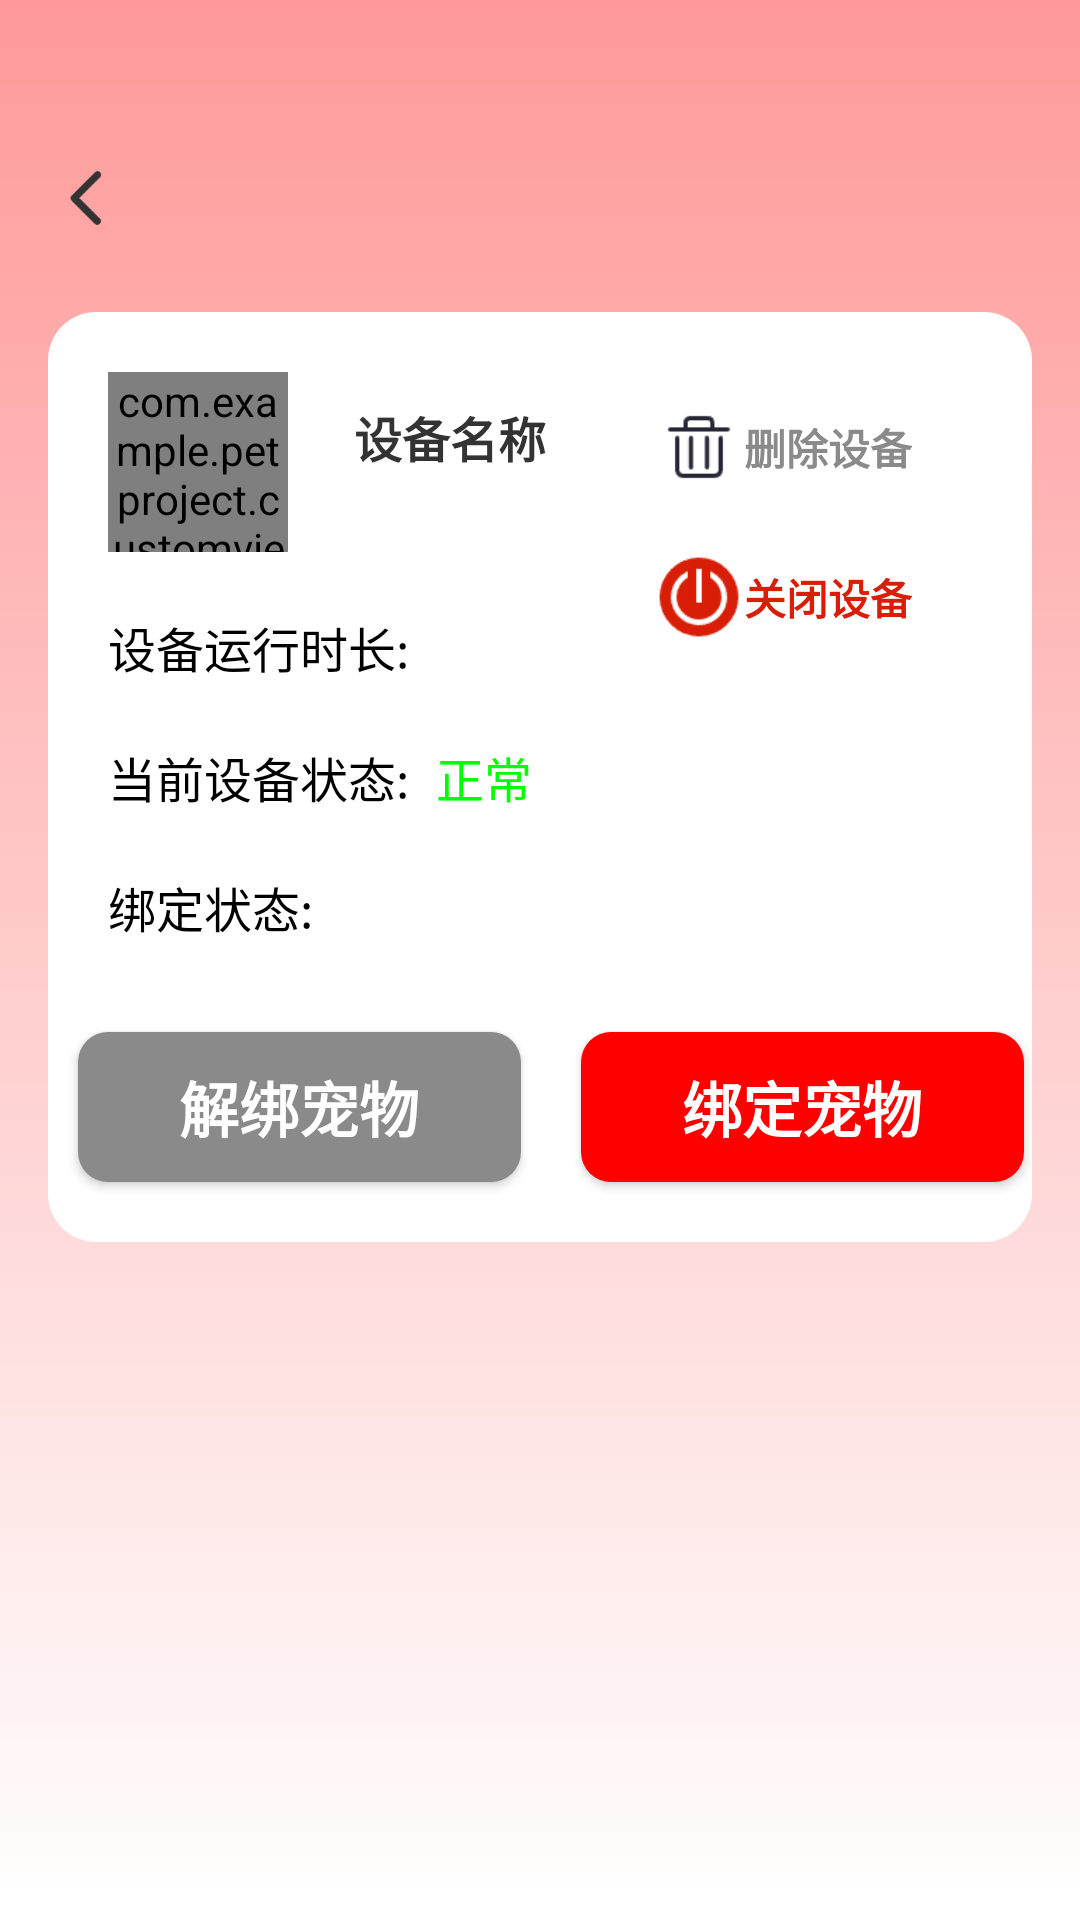

Here is an Android app screen rendered from its layout file. Give the layout XML and the strings, colors and styles it references.
<!-- AndroidManifest.xml: application theme BaseTheme -->
<!-- res/layout/activity_device_info.xml -->
<?xml version="1.0" encoding="utf-8"?>
<androidx.constraintlayout.widget.ConstraintLayout xmlns:android="http://schemas.android.com/apk/res/android"
    xmlns:app="http://schemas.android.com/apk/res-auto"
    xmlns:tools="http://schemas.android.com/tools"
    android:layout_width="match_parent"
    android:layout_height="match_parent"
    tools:context=".DeviceInfoActivity"
    android:background="@drawable/bk_gradient">

    <include
        android:id="@+id/cl_title_bar"
        layout="@layout/header_bar"/>

    <androidx.constraintlayout.widget.ConstraintLayout
        android:layout_width="match_parent"
        android:layout_height="wrap_content"
        android:layout_marginTop="16dp"
        android:layout_marginStart="16dp"
        android:layout_marginEnd="16dp"
        app:layout_constraintTop_toBottomOf="@+id/cl_title_bar"
        app:layout_constraintStart_toStartOf="parent"
        android:background="@drawable/bg_white_corner_20dp">

        <androidx.constraintlayout.widget.ConstraintLayout
            android:id="@+id/cl_delete"
            android:layout_width="wrap_content"
            android:layout_height="wrap_content"
            app:layout_constraintEnd_toEndOf="parent"
            app:layout_constraintTop_toTopOf="@id/tv_title"
            android:layout_marginEnd="20dp">
            <TextView
                android:id="@+id/tv_close"
                android:layout_width="wrap_content"
                android:layout_height="wrap_content"
                app:layout_constraintEnd_toEndOf="parent"
                app:layout_constraintTop_toTopOf="parent"
                app:layout_constraintBottom_toBottomOf="parent"
                android:layout_marginEnd="20dp"
                android:text="删除设备"
                android:textSize="14sp"
                android:textStyle="bold"
                android:textColor="#8a8a8a"/>
            <ImageView
                android:layout_width="30dp"
                android:layout_height="30dp"
                android:background="@drawable/delete"
                app:layout_constraintTop_toTopOf="parent"
                app:layout_constraintBottom_toBottomOf="parent"
                app:layout_constraintEnd_toStartOf="@+id/tv_close"/>
        </androidx.constraintlayout.widget.ConstraintLayout>

        <androidx.constraintlayout.widget.ConstraintLayout
            android:id="@+id/cl_close"
            android:layout_width="wrap_content"
            android:layout_height="wrap_content"
            app:layout_constraintEnd_toEndOf="parent"
            app:layout_constraintTop_toBottomOf="@+id/cl_delete"
            android:layout_marginTop="20dp"
            android:layout_marginEnd="20dp">
            <TextView
                android:id="@+id/tv_delete"
                android:layout_width="wrap_content"
                android:layout_height="wrap_content"
                app:layout_constraintEnd_toEndOf="parent"
                app:layout_constraintTop_toTopOf="parent"
                app:layout_constraintBottom_toBottomOf="parent"
                android:layout_marginEnd="20dp"
                android:text="关闭设备"
                android:textSize="14sp"
                android:textStyle="bold"
                android:textColor="#d81e06"/>
            <ImageView
                android:layout_width="30dp"
                android:layout_height="30dp"
                android:background="@drawable/close_device"
                app:layout_constraintTop_toTopOf="parent"
                app:layout_constraintBottom_toBottomOf="parent"
                app:layout_constraintEnd_toStartOf="@+id/tv_delete"/>
        </androidx.constraintlayout.widget.ConstraintLayout>


        <com.example.petproject.customview.CircularImageView
            android:id="@+id/iv_device"
            android:layout_width="60dp"
            android:layout_height="60dp"
            android:layout_marginTop="20dp"
            android:layout_marginBottom="20dp"
            app:layout_constraintStart_toStartOf="parent"
            app:layout_constraintTop_toTopOf="parent"
            android:layout_marginStart="20dp"
            android:src="@drawable/device_model"/>
        <TextView
            android:id="@+id/tv_title"
            android:layout_width="wrap_content"
            android:layout_height="wrap_content"
            android:textColor="#333333"
            app:layout_constraintTop_toTopOf="parent"
            app:layout_constraintStart_toEndOf="@+id/iv_device"
            android:text="设备名称"
            android:textStyle="bold"
            android:textSize="16sp"
            android:layout_marginTop="30dp"
            android:layout_marginStart="22dp"
            android:singleLine="true"
            android:ellipsize="end"/>
        <TextView
            android:id="@+id/tv_num"
            android:layout_width="wrap_content"
            android:layout_height="wrap_content"
            android:textColor="#333333"
            android:textSize="13sp"
            app:layout_constraintTop_toBottomOf="@+id/tv_title"
            app:layout_constraintStart_toStartOf="@+id/tv_title"
            android:layout_marginTop="20dp"
            android:layout_marginBottom="20dp"/>

        <TextView
            android:id="@+id/tv_run_time"
            android:layout_width="wrap_content"
            android:layout_height="wrap_content"
            android:textColor="@color/black"
            android:textSize="16sp"
            app:layout_constraintTop_toBottomOf="@+id/iv_device"
            app:layout_constraintStart_toStartOf="@+id/iv_device"
            android:layout_marginTop="20dp"
            android:layout_marginEnd="30dp"
            android:text="设备运行时长: "/>

        <TextView
            android:id="@+id/tv_run_state"
            android:layout_width="wrap_content"
            android:layout_height="wrap_content"
            android:textColor="@color/black"
            android:textSize="16sp"
            app:layout_constraintTop_toBottomOf="@+id/tv_run_time"
            app:layout_constraintStart_toStartOf="@+id/iv_device"
            android:layout_marginTop="20dp"
            android:layout_marginEnd="30dp"
            android:text="当前设备状态: "/>

        <TextView
            android:id="@+id/tv_state"
            android:layout_width="wrap_content"
            android:layout_height="wrap_content"
            android:textColor="#00FF00"
            android:textSize="16sp"
            app:layout_constraintTop_toTopOf="@+id/tv_run_state"
            app:layout_constraintBottom_toBottomOf="@+id/tv_run_state"
            app:layout_constraintStart_toEndOf="@+id/tv_run_state"
            android:layout_marginStart="5dp"
            android:text="正常"/>

        <TextView
            android:id="@+id/tv_bind_state_title"
            android:layout_width="wrap_content"
            android:layout_height="wrap_content"
            android:textColor="@color/black"
            android:textSize="16sp"
            app:layout_constraintTop_toBottomOf="@+id/tv_run_state"
            app:layout_constraintStart_toStartOf="@+id/tv_run_state"
            android:layout_marginTop="20dp"
            android:layout_marginEnd="30dp"
            android:text="绑定状态: "/>

        <TextView
            android:id="@+id/tv_bind_state"
            android:layout_width="wrap_content"
            android:layout_height="wrap_content"
            android:textColor="#00FF00"
            android:textSize="16sp"
            app:layout_constraintTop_toTopOf="@+id/tv_bind_state_title"
            app:layout_constraintBottom_toBottomOf="@+id/tv_bind_state_title"
            app:layout_constraintStart_toEndOf="@+id/tv_bind_state_title"
            android:layout_marginStart="5dp" />
        <Button
            android:id="@+id/btn_unbind"
            android:layout_width="0dp"
            android:layout_height="50dp"
            android:background="@drawable/bg_gray_corner_10dp"
            app:layout_constraintTop_toBottomOf="@+id/tv_bind_state_title"
            app:layout_constraintBottom_toBottomOf="parent"
            android:layout_marginTop="30dp"
            android:layout_marginBottom="20dp"
            app:layout_constraintStart_toStartOf="parent"
            android:layout_marginStart="10dp"
            android:textColor="@color/white"
            android:textSize="20sp"
            android:textStyle="bold"
            app:layout_constraintWidth_percent="0.45"
            android:text="解绑宠物" />

        <Button
            android:id="@+id/btn_bind_pet"
            android:layout_width="0dp"
            android:layout_height="50dp"
            android:background="@drawable/bg_red_corner_10dp"
            app:layout_constraintTop_toTopOf="@+id/btn_unbind"
            app:layout_constraintBottom_toBottomOf="@+id/btn_unbind"
            app:layout_constraintStart_toEndOf="@+id/btn_unbind"
            app:layout_constraintWidth_percent="0.45"
            android:layout_marginStart="20dp"
            android:layout_marginEnd="20dp"
            android:textColor="@color/white"
            android:textSize="20sp"
            android:textStyle="bold"
            android:text="绑定宠物" />



    </androidx.constraintlayout.widget.ConstraintLayout>



</androidx.constraintlayout.widget.ConstraintLayout>
<!-- res/layout/header_bar.xml (included above) -->
<?xml version="1.0" encoding="utf-8"?>
<androidx.constraintlayout.widget.ConstraintLayout xmlns:android="http://schemas.android.com/apk/res/android"
    xmlns:app="http://schemas.android.com/apk/res-auto"
    android:id="@+id/cl_bar_back"
    android:layout_width="match_parent"
    android:layout_height="88dp">

    <LinearLayout
        android:id="@+id/ll_back"
        android:layout_width="wrap_content"
        android:layout_height="44dp"
        app:layout_constraintBottom_toBottomOf="parent"
        app:layout_constraintStart_toStartOf="parent"
        app:layout_constraintTop_toTopOf="parent"
        android:layout_marginTop="44dp"
        android:orientation="horizontal"
        android:gravity="center_vertical">
        <ImageButton
            android:id="@+id/iv_back"
            android:layout_width="wrap_content"
            android:layout_height="wrap_content"
            android:padding="5dp"
            android:layout_marginStart="13dp"
            android:autoMirrored="true"
            android:background="?android:attr/selectableItemBackgroundBorderless"
            android:src="@drawable/title_icon_back_rtl" />
        <TextView
            android:id="@+id/tv_back"
            android:layout_width="wrap_content"
            android:layout_height="wrap_content"
            android:layout_marginStart="5dp"
            android:textColor="@color/black"
            android:textSize="14sp"/>
    </LinearLayout>


    <TextView
        android:id="@+id/tv_bar_title"
        android:layout_width="wrap_content"
        android:layout_height="wrap_content"
        android:layout_marginTop="44dp"
        android:textColor="@color/black"
        android:textSize="18sp"
        android:textStyle="bold"
        app:layout_constraintEnd_toEndOf="parent"
        app:layout_constraintStart_toStartOf="parent"
        app:layout_constraintTop_toTopOf="parent"
        app:layout_constraintBottom_toBottomOf="parent"/>

    <TextView
        android:id="@+id/head_tv_right"
        android:layout_width="wrap_content"
        android:layout_height="match_parent"
        android:textColor="@color/black"
        android:layout_marginEnd="16dp"
        android:layout_marginTop="44dp"
        android:textSize="16sp"
        android:gravity="center"
        app:layout_constraintBottom_toBottomOf="parent"
        app:layout_constraintEnd_toEndOf="parent"
        app:layout_constraintTop_toTopOf="parent" />


    <ImageView
        android:id="@+id/iv_delete"
        android:visibility="gone"
        android:layout_width="wrap_content"
        android:layout_height="wrap_content"
        app:layout_constraintEnd_toEndOf="parent"
        app:layout_constraintTop_toTopOf="@+id/tv_bar_title"
        app:layout_constraintBottom_toBottomOf="@+id/tv_bar_title"
        android:src="@drawable/delete"
        android:layout_marginEnd="17dp"/>


</androidx.constraintlayout.widget.ConstraintLayout>
<!-- resources referenced by this layout -->
<resources>
  <color name="black">#FF000000</color>
  <color name="white">#FFFFFFFF</color>
  <!-- drawable bg_gray_corner_10dp (drawable) -->
  <?xml version="1.0" encoding="utf-8"?>
  <shape android:shape="rectangle" xmlns:android="http://schemas.android.com/apk/res/android">
      <solid android:color="#8a8a8a" />
      <corners android:radius="10dp" />
  </shape>
  <!-- drawable bg_red_corner_10dp (drawable) -->
  <?xml version="1.0" encoding="utf-8"?>
  <shape android:shape="rectangle" xmlns:android="http://schemas.android.com/apk/res/android">
      <solid android:color="#FF0000" />
      <corners android:radius="10dp" />
  </shape>
  <!-- drawable bg_white_corner_20dp (drawable) -->
  <?xml version="1.0" encoding="utf-8"?>
  <shape android:shape="rectangle" xmlns:android="http://schemas.android.com/apk/res/android">
      <solid android:color="#ffffffff" />
      <corners android:radius="16dp" />
  </shape>
  <!-- drawable bk_gradient (drawable) -->
  <?xml version="1.0" encoding="utf-8"?>
  <shape xmlns:android="http://schemas.android.com/apk/res/android"
      android:shape="rectangle">
      <gradient
          android:type="linear"
          android:angle="270"
          android:startColor="#ff9999"
          android:endColor="#FFFFFF"
          android:centerX="0.5"
          android:centerY="0.5"/>
  </shape>
  <!-- drawable close_device: png bitmap (drawable-nodpi, 1339 bytes) -->
  <!-- drawable delete: png bitmap (drawable-nodpi, 680 bytes) -->
  <!-- drawable device_model: png bitmap (drawable-nodpi, 1211 bytes) -->
  <!-- drawable title_icon_back_rtl (drawable) -->
  <?xml version="1.0" encoding="utf-8"?>
  <bitmap xmlns:android="http://schemas.android.com/apk/res/android"
      android:src="@mipmap/title_icon_back"
      android:autoMirrored="true"
      />
  <style name="BaseTheme" parent="Theme.AppCompat.Light.NoActionBar">
          
          <item name="windowActionBar">false</item>
          <item name="windowNoTitle">true</item>
          <item name="android:statusBarColor">@android:color/transparent</item>
      </style>
</resources>
